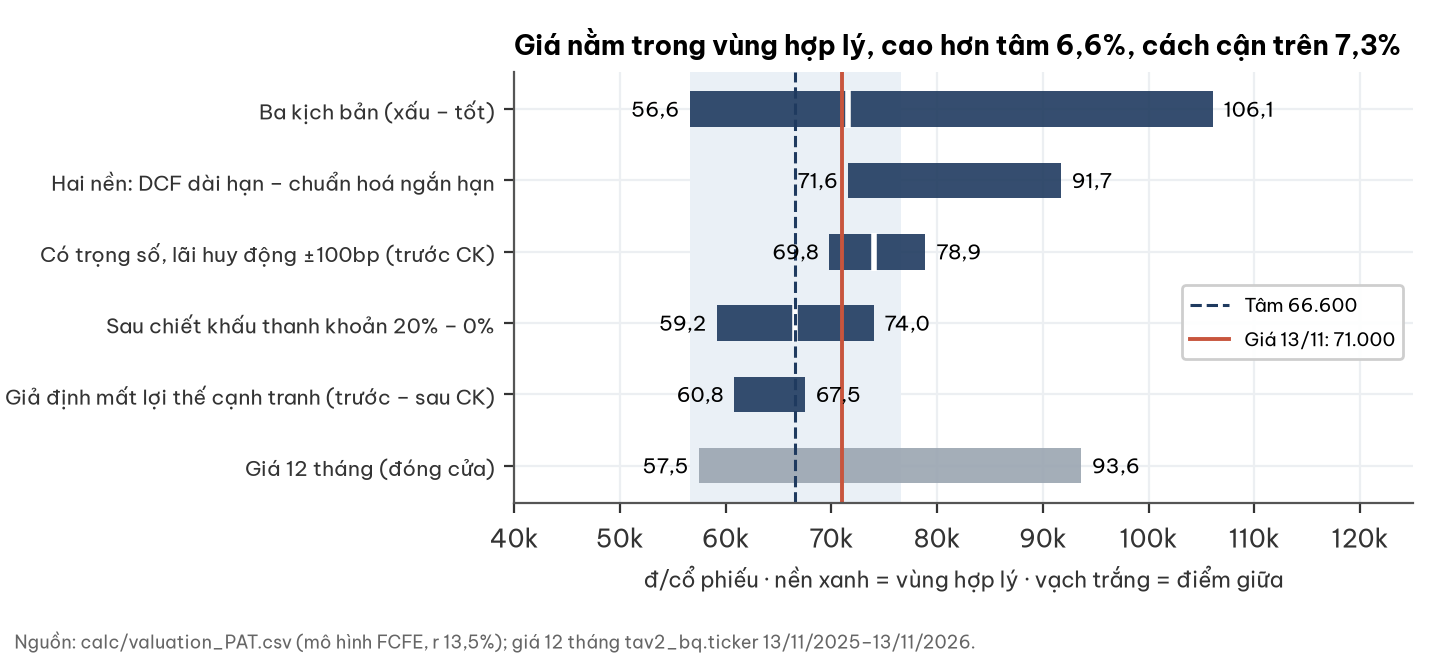

Values plotted in this chart, from the file beside it:
phuong_phap, thap, cao, diem
Ba kịch bản (xấu – tốt), 56600, 106100, 71600
Hai nền: DCF dài hạn – chuẩn hoá ngắn hạ…, 71600, 91700, 
Có trọng số, lãi huy động ±100bp (trước …, 69800, 78900, 74000
Sau chiết khấu thanh khoản 20% – 0%, 59200, 74000, 66600
Giả định mất lợi thế cạnh tranh (trước –…, 60800, 67500, 
Giá 12 tháng (đóng cửa), 57490, 93610, 
